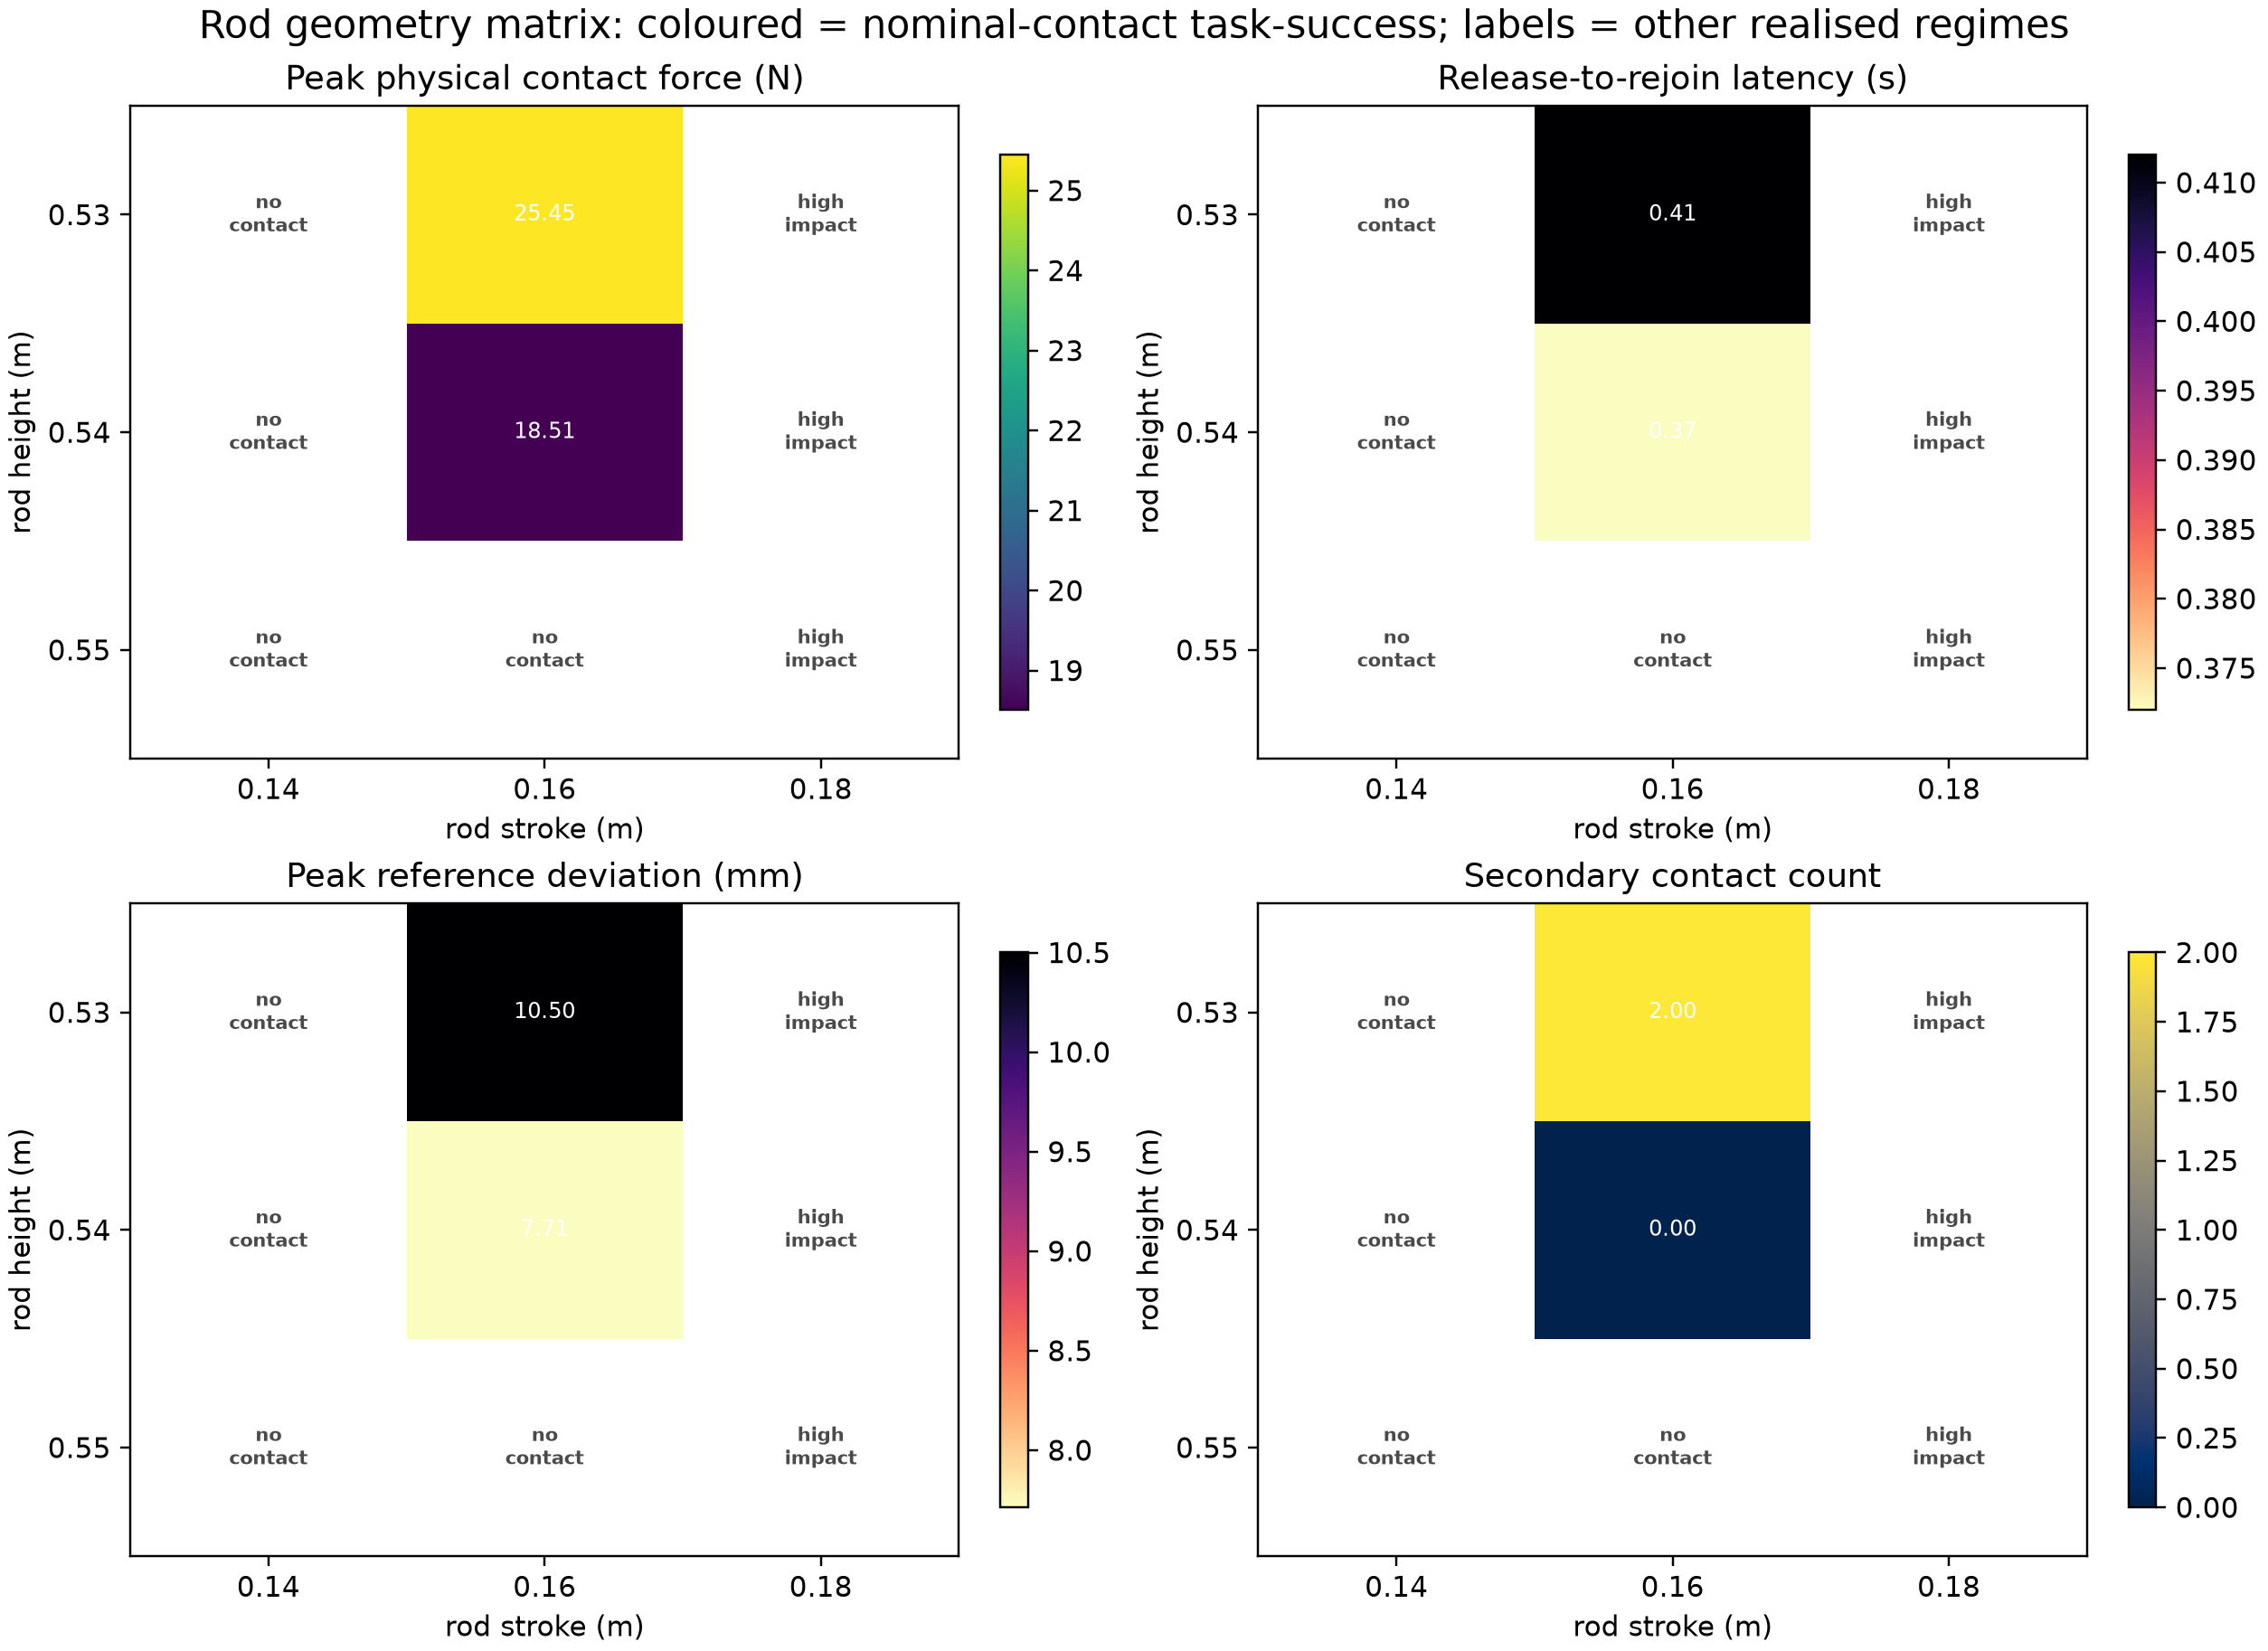

The file beside this chart, header and first rows:
height_m, stroke_m, valid, invalid_reasons, contact_regime, contact_peak_n, contact_impulse_ns, peak_nominal_error_mm, paired_offset_mm, rmse_mm, rejoin_latency_s, peak_torque_nm, jerk_peak_mps3, secondary_contact_count, lift, hold
0.53, 0.14, False, ['missing_rod_hand_contact', 'ineffectiv…, no_contact, 0.0, 0.0, 6.251, 7.447602459741819e-13, 2.994, , 30.06, 205.9, 0, True, True
0.53, 0.16, True, [], nominal_contact, 25.45, 1.437, 10.5, 7.067, 3.466, 0.412, 30.12, 1232, 2, True, True
0.53, 0.18, True, [], high_impact, 77.99, 5.273, 35.14, 34.25, 6.64, 0.504, 30.4, 1515, 1, True, True
0.54, 0.14, False, ['missing_rod_hand_contact', 'ineffectiv…, no_contact, 0.0, 0.0, 6.251, 7.447602459741819e-13, 2.994, , 30.06, 205.9, 0, True, True
0.54, 0.16, True, [], nominal_contact, 18.51, 0.7232, 7.713, 4.29, 3.132, 0.372, 30.08, 938.6, 0, True, True
0.54, 0.18, True, [], high_impact, 76.71, 3.982, 33.52, 33, 5.965, 0.384, 30.34, 1430, 1, True, True
0.55, 0.14, False, ['missing_rod_hand_contact', 'ineffectiv…, no_contact, 0.0, 0.0, 6.251, 7.447602459741819e-13, 2.994, , 30.06, 205.9, 0, True, True
0.55, 0.16, False, ['ineffective_contact_force'], no_contact, 0.4337, 0.001735, 6.252, 0.01007, 2.994, 0.42, 30.06, 205.9, 0, True, True
0.55, 0.18, True, [], high_impact, 57.36, 2.821, 22.29, 21.9, 4.478, 0.368, 30.19, 1330, 0, True, True
